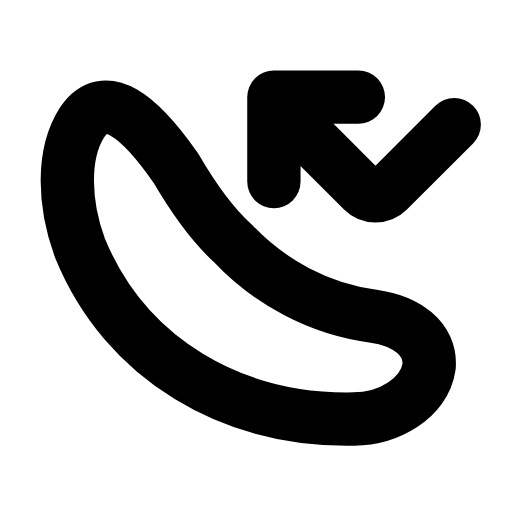
t = 0.00 s
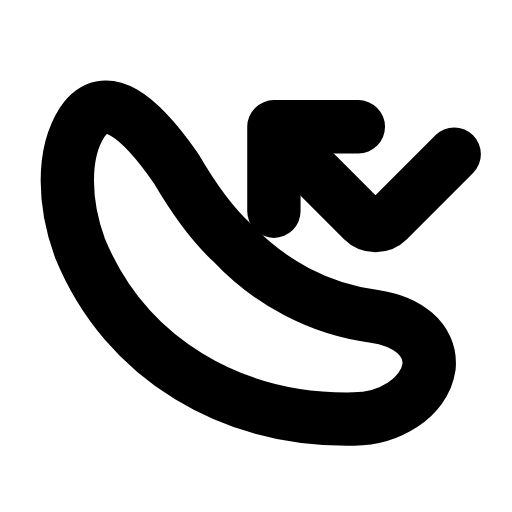
t = 0.21 s
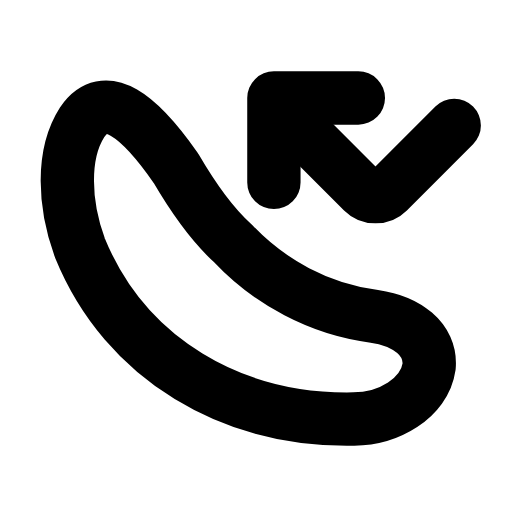
t = 0.46 s
t = 0.68 s: frame unchanged from t = 0.00 s, image omitted
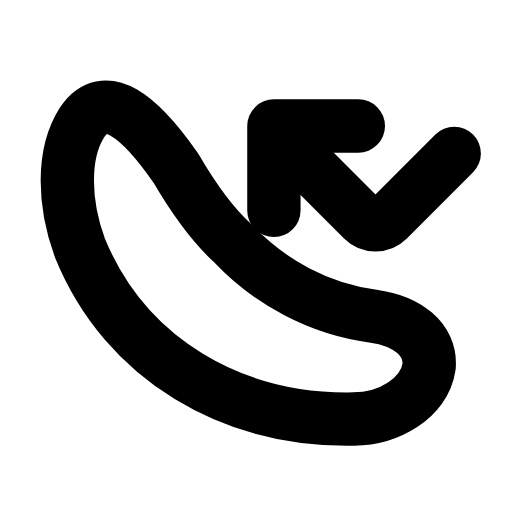
t = 0.96 s
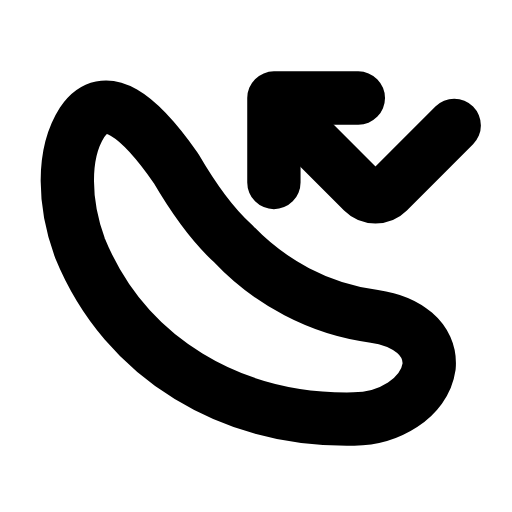
t = 1.17 s

The animated SVG that drew these frames (rendered in a browser with its animation timeline set to each time). Animation: 1 SMIL element (animateTransform=1); one cycle of 1.40 s, repeats indefinitely.

<svg xmlns="http://www.w3.org/2000/svg" width="24" height="24" viewBox="0 0 24 24" fill="none"><g transform="translate(-0.857 -1.652) scale(1.07)"><path stroke="currentColor" stroke-width="2.336" stroke-linecap="round" stroke-linejoin="round" fill="none" d="M8.5 8.9C6.9 6.6 5.4 5.4 4.4 6.9C3.5 8.3 3.6 10.5 4.3 12.4C6.3 17.3 11 20 16.3 19.9C17.8 19.9 19.4 19 19.6 17.6C19.7 16.4 18.6 15.6 17.2 15.4C14.8 15.1 12.6 13.9 11 12.2C10 11.3 9.2 10.1 8.5 8.9Z"></path><g><animateTransform attributeName="transform" type="translate" values="0 0;0 1.3;0 0;0 0;0 1.3;0 0;0 0" keyTimes="0;0.2025;0.45;0.6;0.765;0.9;1" dur="1.4s" repeatCount="indefinite" calcMode="spline" keySplines="0.16 1 0.3 1;0.16 1 0.3 1;0.16 1 0.3 1;0.16 1 0.3 1;0.16 1 0.3 1;0.16 1 0.3 1"/><path stroke="currentColor" stroke-width="2.336" stroke-linecap="round" stroke-linejoin="round" fill="none" d="M16.5 5.8L12.8 5.8L12.8 9.5"></path><path stroke="currentColor" stroke-width="2.336" stroke-linecap="round" stroke-linejoin="round" fill="none" d="M13 6.2L16.7 9.9C17 10.2 17.5 10.2 17.8 9.9L20.7 7"></path></g></g></svg>
